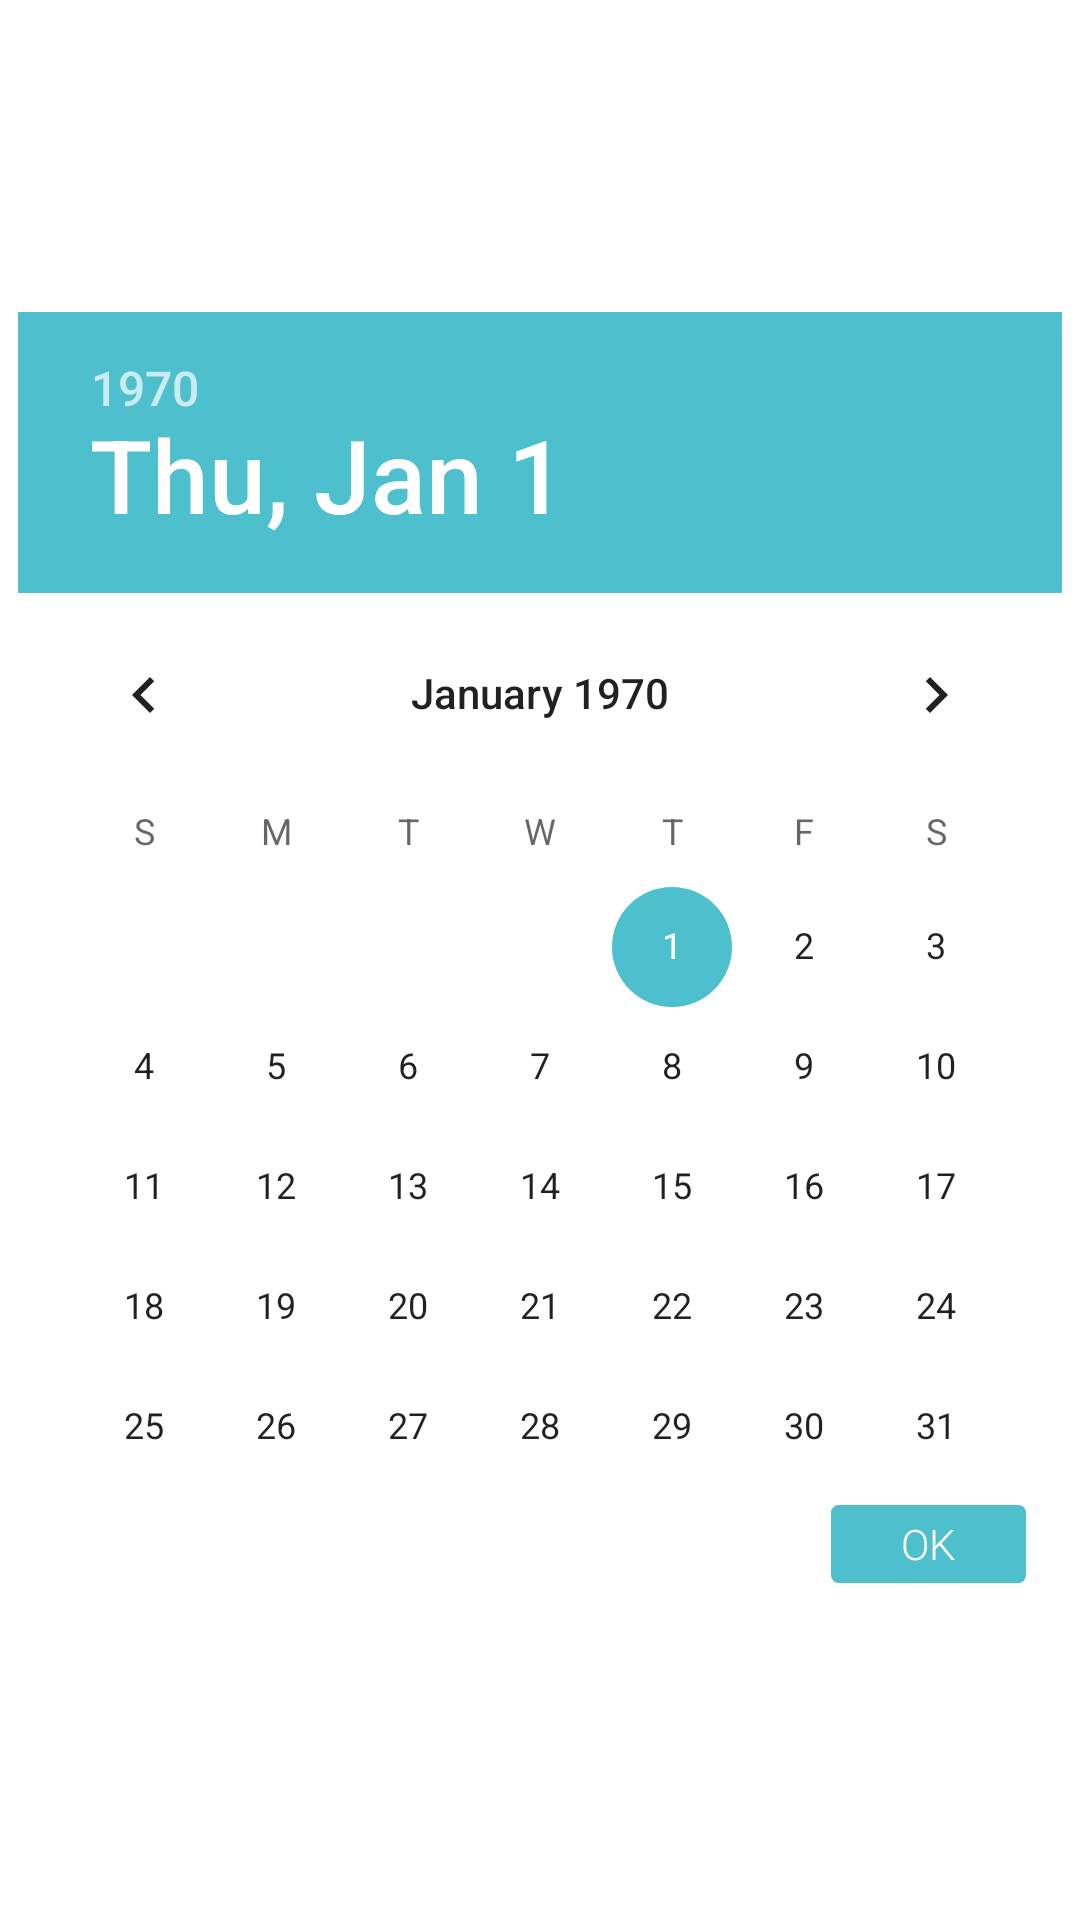

This screen was rendered from an Android layout file. Write that file and the resources it references.
<!-- AndroidManifest.xml: application theme AppTheme -->
<!-- res/layout/fragment_calendario.xml -->
<?xml version="1.0" encoding="utf-8"?>
<layout xmlns:android="http://schemas.android.com/apk/res/android"
    xmlns:app="http://schemas.android.com/apk/res-auto">
    <data>
    </data>
    <LinearLayout
        android:id="@+id/view"
        android:layout_width="match_parent"
        android:layout_height="wrap_content"
        android:background="@color/blanco"
        android:gravity="center"
        android:orientation="vertical">
        <DatePicker
            android:id="@+id/calendario"
            android:layout_width="wrap_content"
            android:layout_height="wrap_content"
            android:theme="@style/datepicker">
            <Button
                android:id="@+id/seleccionar"
                android:layout_width="65dp"
                android:layout_height="26dp"
                android:layout_gravity="end|bottom"
                android:layout_marginEnd="12dp"
                android:layout_marginBottom="8dp"
                android:background="@drawable/fill_button"
                android:fontFamily="sans-serif-light"
                android:text="@string/ok"
                android:textColor="@color/blanco"
                android:textSize="14sp"
                app:typeface="robotoRegular" />
        </DatePicker>
    </LinearLayout>
</layout>
<!-- resources referenced by this layout -->
<resources>
  <color name="blanco">#fff</color>
  <!-- drawable fill_button (drawable) -->
  <?xml version="1.0" encoding="utf-8"?>
  <layer-list xmlns:android="http://schemas.android.com/apk/res/android" >
  
      <item>
          <shape android:shape="rectangle" >
  
  
  
              <solid android:color="@android:color/transparent" />
  
          </shape>
      </item>
  
      <item
          android:bottom="0dp"
          android:right="0dp"
          android:left="0dp"
          android:top="0dp">
  
          <shape>
              <solid android:color="@color/turquesa" />
              <stroke
                  android:width="1dp"
                  android:color="@color/turquesa" />
              <corners android:bottomRightRadius="2dp"
                  android:bottomLeftRadius="2dp"
                  android:topLeftRadius="2dp"
                  android:topRightRadius="2dp" />
          </shape>
  
      </item>
  
  </layer-list>
  <string name="ok">OK</string>
  <style name="datepicker" parent="Theme.AppCompat.Light.Dialog">
          <item name="colorPrimary">@color/turquesa</item>
          <item name="colorPrimaryDark">@color/turquesa</item>
          <item name="colorAccent">@color/turquesa</item>
      </style>
  <style name="AppTheme" parent="Theme.AppCompat.Light.NoActionBar">
          
          <item name="colorPrimary">@color/colorPrimary</item>
          <item name="colorPrimaryDark">@color/colorPrimaryDark</item>
          <item name="colorAccent">@color/colorAccent</item>
      </style>
  <color name="turquesa">#4EBFCD</color>
  <color name="colorPrimary">#E9540D</color>
  <color name="colorPrimaryDark">#1A428A</color>
  <color name="colorAccent">#4EBFCD</color>
</resources>
